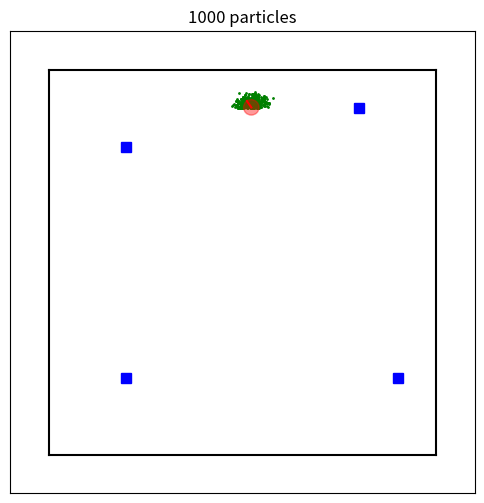

The matplotlib source for this figure:
import numpy as np
import matplotlib.pyplot as plt
import copy

class World:

    def __init__(self, size_x, size_y, landmarks):
        """
        Initialize world with given dimensions.
        :param size_x: Length world in x-direction (m)
        :param size_y: Length world in y-direction (m)
        :param landmarks: List with 2D-positions of landmarks
        """

        self.x_max = size_x
        self.y_max = size_y

        # Check if each element is a list
        if any(not isinstance(lm, list) for lm in landmarks):

           
            if len(landmarks) != 2:
                print("Invalid landmarks provided to World: {}".format(landmarks))
            else:
                self.landmarks = [landmarks]
        else:
            
            if any(len(lm) != 2 for lm in landmarks):
                print("Invalid landmarks provided to World: {}".format(landmarks))
            else:
                self.landmarks = landmarks


class Visualizer:
    """
    Class for visualing the world, the true robot pose and the discrete distribution that estimates the robot pose by
    means of a set of (weighted) particles.
    """

    def __init__(self, draw_particle_pose=False):
        """
        Initialize visualizer. By setting the flag to false the full 2D pose will be visualized. This makes
        visualization much slower hence is only recommended for a relatively low number of particles.

        :param draw_particle_pose: Flag that determines whether 2D positions (default) or poses must be visualized.
        """

        self.x_margin = 1
        self.y_margin = 1
        self.circle_radius_robot = 0.2  # 0.25
        self.draw_particle_pose = draw_particle_pose
        self.landmark_size = 7
        self.scale = 2  # meter / inch
        self.robot_arrow_length = 0.2  #0.5 / self.scale

    def draw_world(self, world, robot, particles, hold_on=False, particle_color='g'):
        """
        Draw the simulated world with its landmarks, the robot 2D pose and the particles that represent the discrete
        probability distribution that estimates the robot pose.

        :param world: World object (includes dimensions and landmarks)
        :param robot: True robot 2D pose (x, y, heading)
        :param particles: Set of weighted particles (list of [weight, [x, y, heading]]-lists)
        :param hold_on: Boolean that indicates whether figure must be cleared or nog
        :param particle_color: Color used for particles (as matplotlib string)
        """

        # Dimensions world
        x_min = -self.x_margin
        x_max = self.x_margin + world.x_max
        y_min = -self.y_margin
        y_max = self.y_margin + world.y_max

        # Draw world
        plt.figure(1, figsize=((x_max-x_min) / self.scale, (y_max-y_min) / self.scale))
        if not hold_on:
            plt.clf()
        plt.plot([0, world.x_max], [0, 0], 'k-')                      # lower line
        plt.plot([0, 0], [0, world.y_max], 'k-')                      # left line
        plt.plot([0, world.x_max], [world.y_max, world.y_max], 'k-')  # top line
        plt.plot([world.x_max, world.x_max], [0, world.y_max], 'k-')  # right line

        # Set limits axes
        plt.xlim([x_min, x_max])
        plt.ylim([y_min, y_max])

        # No ticks on axes
        plt.xticks([])
        plt.yticks([])

        # Title
        plt.title("{} particles".format(len(particles)))

        # Add landmarks
        landmarks = np.array(world.landmarks)
        plt.plot(landmarks[:, 0], landmarks[:, 1], 'bs', linewidth=2, markersize=self.landmark_size)

        # Add particles
        if self.draw_particle_pose:
            # Warning: this is very slow for large numbers of particles
            radius_scale_factor = len(particles) / 10.
            for p in particles:
                self.add_pose2d(p[1][0], p[1][1], p[1][2], 1, particle_color, radius_scale_factor * p[0])
        else:
            # Convert to numpy array for efficiency reasons (drop weights)
            states = np.array([np.array(state_i[1]) for state_i in particles])
            plt.plot(states[:, 0], states[:, 1], particle_color+'.', linewidth=1, markersize=2)

        # Add robot pose
        self.add_pose2d(robot.x, robot.y, robot.theta, 1, 'r', self.circle_radius_robot)


        # Show
        plt.pause(0.05)

    def add_pose2d(self, x, y, theta, fig_num, color, radius):
        """
        Plot a 2D pose in given figure with given color and radius (circle with line indicating heading).

        :param x: X-position (center circle).
        :param y: Y-position (center circle).
        :param theta: Heading (line from center circle with this heading will be added).
        :param fig_num: Figure in which pose must be added.
        :param color: Color of the lines.
        :param radius: Radius of the circle.
        :return:
        """

        # Select correct figure
        plt.figure(fig_num)

        # Draw circle at given position (higher 'zorder' value means draw later, hence on top of other lines)
        circle = plt.Circle((x, y), radius, facecolor=color, edgecolor=color, alpha=0.4, zorder=20)
        plt.gca().add_patch(circle)

        # Draw line indicating heading
        plt.plot([x, x + radius * np.cos(theta)],
                 [y, y + radius * np.sin(theta)], color)


class Robot:

    def __init__(self, x, y, theta):
        """
        Initialize the robot with given 2D pose. In addition set motion uncertainty parameters.

        :param x: Initial robot x-position (m)
        :param y: Initial robot y-position (m)
        :param theta: Initial robot heading (rad)
        :param std_forward: Standard deviation zero mean additive noise on forward motions (m)
        :param std_turn: Standard deviation zero mean Gaussian additive noise on turn actions (rad)
        :param std_meas_distance: Standard deviation zero mean Gaussian additive measurement noise (m)
        :param std_meas_angle: Standard deviation zero mean Gaussian additive measurement noise (rad)
        """

        # Initialize robot pose
        self.x = x
        self.y = y
        self.theta = theta

        # Set standard deviations noise robot motion
        self.std_forward = .005
        self.std_turn = .002

        # Set standard deviation measurements
        self.std_meas_distance = .2
        self.std_meas_angle = .05

    def move(self, desired_distance, desired_rotation, world):
        # Compute relative motion (true motion is desired motion with some noise)
        distance_driven = self._get_gaussian_noise_sample(desired_distance, self.std_forward)
        angle_rotated = self._get_gaussian_noise_sample(desired_rotation, self.std_turn)

        # Update robot pose
        self.theta += angle_rotated
        self.x += distance_driven * np.cos(self.theta)
        self.y += distance_driven * np.sin(self.theta)

        # Cyclic world assumption (i.e. crossing right edge -> enter on left hand side)
        self.x = np.mod(self.x, world.x_max)
        self.y = np.mod(self.y, world.y_max)

        # Angles in [0, 2*pi]
        self.theta = np.mod(self.theta, 2*np.pi)

    def measure(self, world):
        """
        Perform a measurement. The robot is assumed to measure the distance to and angles with respect to all landmarks
        in meters and radians respectively. While doing so, the robot experiences zero mean additive Gaussian noise.

        :param world: World containing the landmark positions.
        :return: List of lists: [[dist_to_landmark1, angle_wrt_landmark1], dist_to_landmark2, angle_wrt_landmark2], ...]
        """

        # Loop over measurements
        measurements = []
        for lm in world.landmarks:
            dx = self.x - lm[0]
            dy = self.y - lm[1]

            # Measured distance perturbed by zero mean additive Gaussian noise
            z_distance = self._get_gaussian_noise_sample(np.sqrt(dx * dx + dy * dy), self.std_meas_distance)

            # Measured angle perturbed by zero mean additive Gaussian noise
            z_angle = self._get_gaussian_noise_sample(np.arctan2(dy, dx), self.std_meas_angle)

            # Store measurement
            measurements.append([z_distance, z_angle])

        return measurements

    @staticmethod
    def _get_gaussian_noise_sample(mu, sigma):
        """
        Get a random sample from a 1D Gaussian distribution with mean mu and standard deviation sigma.

        :param mu: mean of distribution
        :param sigma: standard deviation
        :return: random sample from distribution with given parameters
        """
        return np.random.normal(loc=mu, scale=sigma, size=1)[0]

class Resampler:
    """
    Resample class that implements different resampling methods.
    """

    def __init__(self):
        self.initialized = True


    def cumulative_sum(self, weights):
    
        return np.cumsum(weights).tolist()
    
    def naive_search(self, cumulative_list, x):
    
        m = 0
        while cumulative_list[m] < x:
             m += 1
        return m
    
    def resample(self, samples, N):
        """
        Particles are sampled with replacement proportional to their weight and in arbitrary order. This leads
        to a maximum variance on the number of times a particle will be resampled, since any particle will be
        resampled between 0 and N times.

        Computational complexity: O(N log(M)

        :param samples: Samples that must be resampled.
        :param N: Number of samples that must be generated.
        :return: Resampled weighted particles.
        """

        # Get list with only weights
        weights = [weighted_sample[0] for weighted_sample in samples]

        # Compute cumulative sum
        Q = self.cumulative_sum(weights)

        # As long as the number of new samples is insufficient
        n = 0
        new_samples = []
        while n < N:

            # Draw a random sample u
            u = np.random.uniform(1e-6, 1, 1)[0]

            # Naive search (alternative: binary search)
            m = self.naive_search(Q, u)

            # Add copy of the state sample (uniform weights)
            new_samples.append([1.0/N, copy.deepcopy(samples[m][1])])

            # Added another sample
            n += 1

        return new_samples



class ParticleFilter:
    
    def __init__ (self, Ns, xylimits):
        self.Ns = Ns
        self.particles = []
        self.state_dimension = 3  #(x,y,theta)
        self.x_max = xylimits [0]
        self.y_max = xylimits [1]
        self.process_noise  = [.1, .2]
        self.measurement_noise = [.4, .3]
        self.resampler = Resampler()
        

    def init_particles_uniform(self):
        weight = 1 / self.Ns
        self.particles = [[weight, [  np.random.uniform(0, self.x_max, 1)[0],np.random.uniform(0, self.y_max, 1)[0], np.random.uniform(0, 2 * np.pi, 1)[0]]] for i in range (self.Ns) ]
        
    def propagate_sample(self, sample, forward_motion, angular_motion):
        """
        Propagate an individual sample with a simple motion model that assumes the robot rotates angular_motion rad and
        then moves forward_motion meters in the direction of its heading. Return the propagated sample (leave input
        unchanged).

        :param sample: Sample (unweighted particle) that must be propagated
        :param forward_motion: Forward motion in meters
        :param angular_motion: Angular motion in radians
        :return: propagated sample
        """
        # 1. rotate by given amount plus additive noise sample (index 1 is angular noise standard deviation)
        propagated_sample = copy.deepcopy(sample)
        propagated_sample[2] += np.random.normal(angular_motion, self.process_noise[1], 1)[0]

        # Compute forward motion by combining deterministic forward motion with additive zero mean Gaussian noise
        forward_displacement = np.random.normal(forward_motion, self.process_noise[0], 1)[0]

        # 2. move forward
        propagated_sample[0] += forward_displacement * np.cos(propagated_sample[2])
        propagated_sample[1] += forward_displacement * np.sin(propagated_sample[2])

        # Make sure we stay within cyclic world
        return propagated_sample


    def compute_likelihood(self, sample, measurement, landmarks):
        """
        Compute likelihood p(z|sample) for a specific measurement given sample state and landmarks.

        :param sample: Sample (unweighted particle) that must be propagated
        :param measurement: List with measurements, for each landmark [distance_to_landmark, angle_wrt_landmark], units
        are meters and radians
        :param landmarks: Positions (absolute) landmarks (in meters)
        :return Likelihood
        """

        # Initialize measurement likelihood
        likelihood_sample = 1.0

        # Loop over all landmarks for current particle
        for i, lm in enumerate(landmarks):

            # Compute expected measurement assuming the current particle state
            dx = sample[0] - lm[0]
            dy = sample[1] - lm[1]
            expected_distance = np.sqrt(dx*dx + dy*dy)
            expected_angle = np.arctan2(dy, dx)

            # Map difference true and expected distance measurement to probability
            p_z_given_x_distance = \
                np.exp(-(expected_distance-measurement[i][0]) * (expected_distance-measurement[i][0]) /
                       (2 * self.measurement_noise[0] * self.measurement_noise[0]))

            # Map difference true and expected angle measurement to probability
            p_z_given_x_angle = \
                np.exp(-(expected_angle-measurement[i][1]) * (expected_angle-measurement[i][1]) /
                       (2 * self.measurement_noise[1] * self.measurement_noise[1]))

            # Incorporate likelihoods current landmark
            likelihood_sample *= p_z_given_x_distance * p_z_given_x_angle

        # Return importance weight based on all landmarks
        return likelihood_sample


    def normalize_weights(self, weighted_samples):
        """
        Normalize all particle weights.
        """

        # Compute sum weighted samples
        sum_weights = 0.0
        for weighted_sample in weighted_samples:
            sum_weights += weighted_sample[0]

        # Check if weights are non-zero
        if sum_weights < 1e-15:
            print("Weight normalization failed: sum of all weights is {} (weights will be reinitialized)".format(sum_weights))

            # Set uniform weights
            return [[1.0 / len(weighted_samples), weighted_sample[1]] for weighted_sample in weighted_samples]

        # Return normalized weights
        return [[weighted_sample[0] / sum_weights, weighted_sample[1]] for weighted_sample in weighted_samples]



    def update(self, measurements, landmarks):
        """
        Process a measurement given the measured robot displacement and resample if needed.

        :param robot_forward_motion: Measured forward robot motion in meters.
        :param robot_angular_motion: Measured angular robot motion in radians.
        :param measurements: Measurements.
        :param landmarks: Landmark positions.
        """

        # Loop over all particles
        new_particles = []
        for par in self.particles:

            # Propagate the particle state according to the current particle
            propagated_state = self.propagate_sample(par[1], .25, .02)

            # Compute current particle's weight
            weight = par[0] * self.compute_likelihood(propagated_state, measurements, landmarks)

            # Store
            new_particles.append([weight, propagated_state])

        # Update particles
        self.particles = self.normalize_weights(new_particles)

        # Resample if needed
        
        self.particles = self.resampler.resample(self.particles, self.Ns)


steps = 30
N_particles = 1000

world = World(10.0, 10.0, [[2.0, 2.0], [2.0, 8.0], [9.0, 2.0], [8, 9]])
visual = Visualizer()
robot = Robot(world.x_max * .75, world.y_max / 5, 3.14/2)
pFilter = ParticleFilter(N_particles, (world.x_max, world.y_max))
pFilter.init_particles_uniform()

#print (pFilter.particles)

for i in range(steps):

        # Simulate robot motion (required motion will not exactly be achieved)
    robot.move(desired_distance= .25,
                   desired_rotation=.02,
                   world=world)

        # Simulate measurement
    measurements = robot.measure(world)

        # Update SIR particle filter
    pFilter.update(  measurements=measurements, landmarks=world.landmarks)

        # Visualization
    visual.draw_world(world, robot, pFilter.particles, hold_on=False, particle_color='g')
    plt.pause(0.05)



